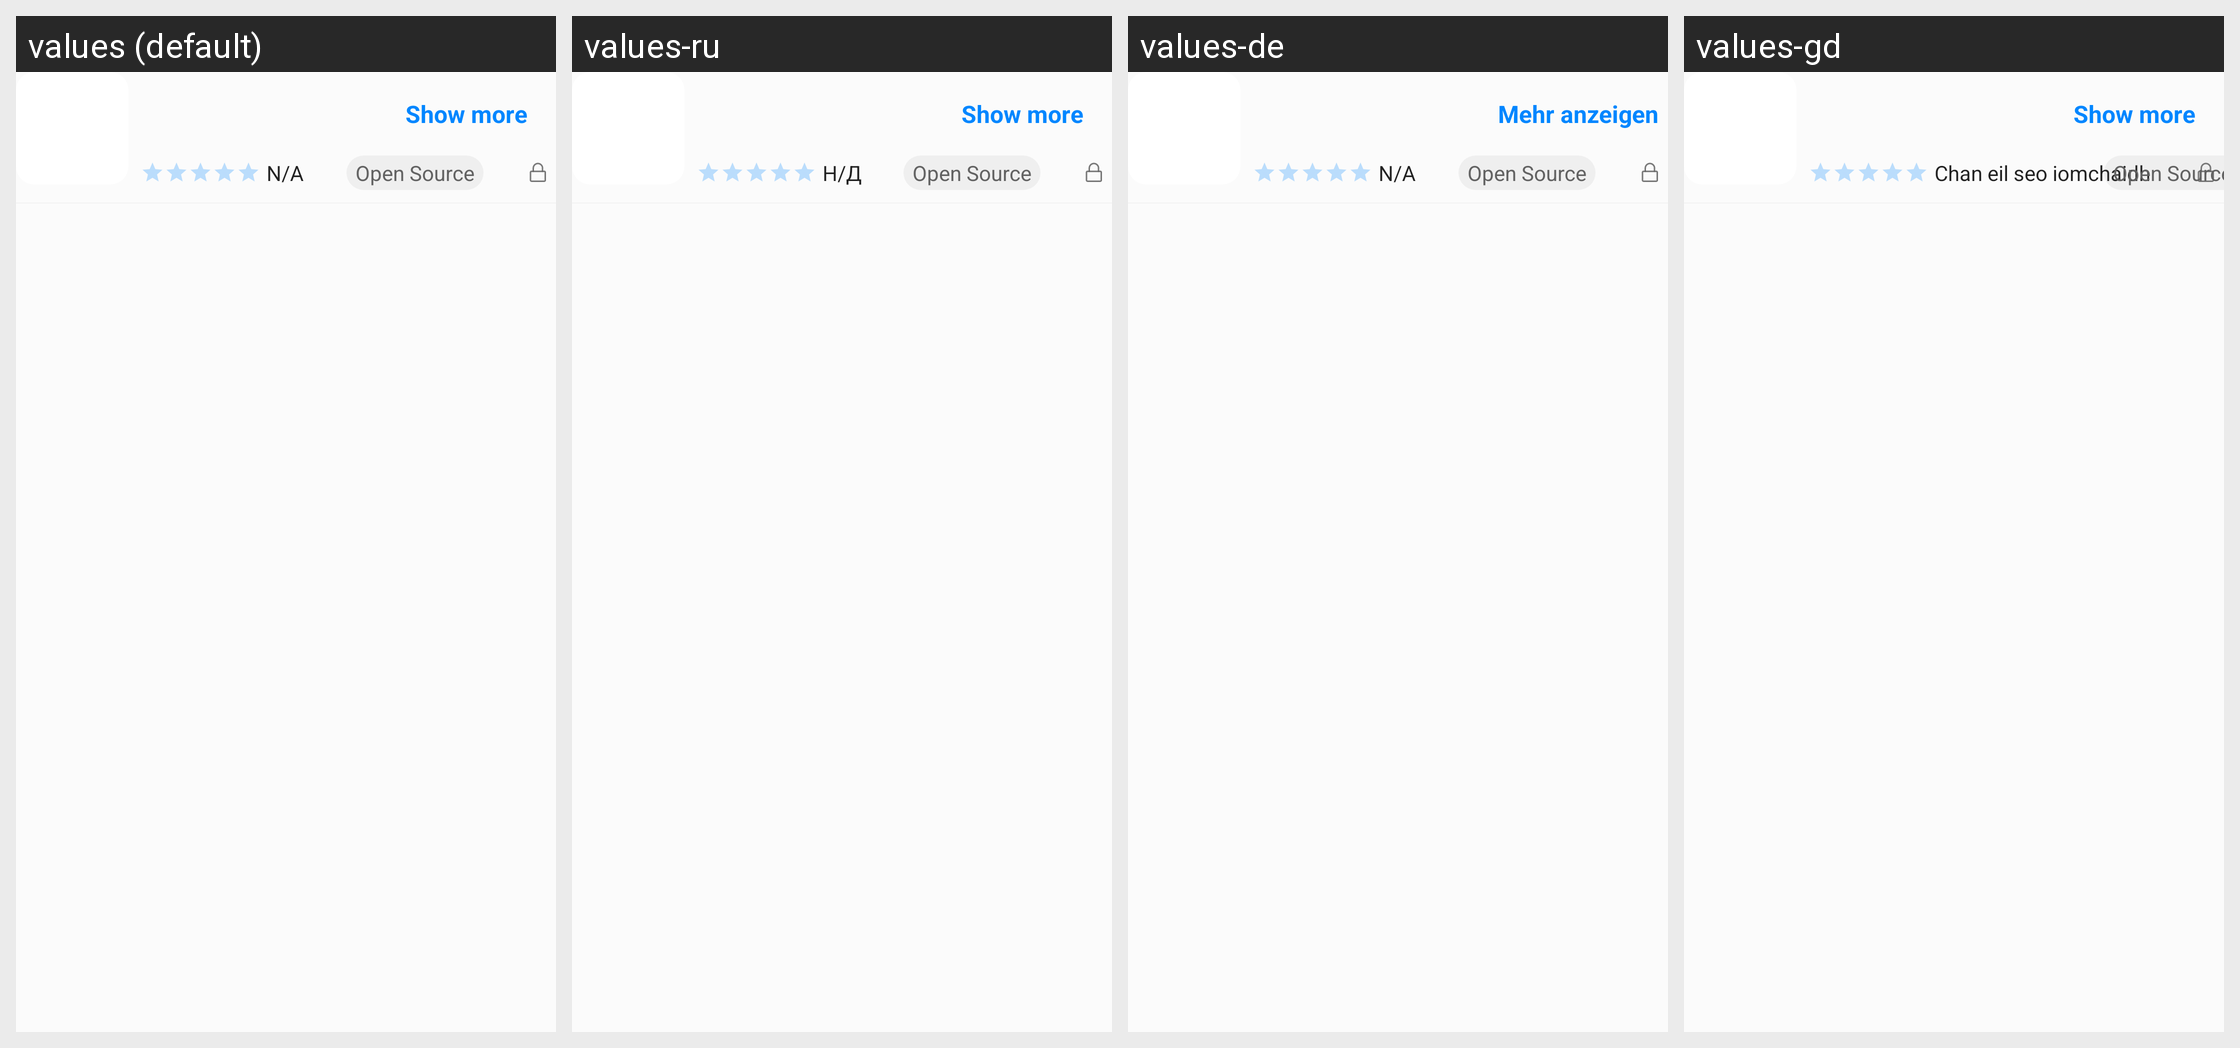

Locale-by-locale string values for the Android screen shown in this grid:
Android screen res/layout/application_list_item.xml rendered under 4 locales, left to right: values (default), values-ru, values-de, values-gd. Device: Nexus 5 (rendered at 1080×1920; each locale shown at half size, 540×960, under a caption strip naming it); theme Theme.Apps.
Other locales in the repository, not shown: values-es, values-eu, values-fi, values-fr, values-gl, values-hu, values-it, values-nl, values-sk.
Strings drawn on this screen, with the default value and each locale's value (text and hints the layout hard-codes, and strings that could not be matched under every locale, appear in the picture but are not listed):

not_available
  values: N/A
  values-ru: Н/Д
  values-de: N/A  [not translated; the default value is used]
  values-gd: Chan eil seo iomchaidh

show_more
  values: Show more
  values-ru: Show more  [not translated; the default value is used]
  values-de: Mehr anzeigen
  values-gd: Show more  [not translated; the default value is used]
